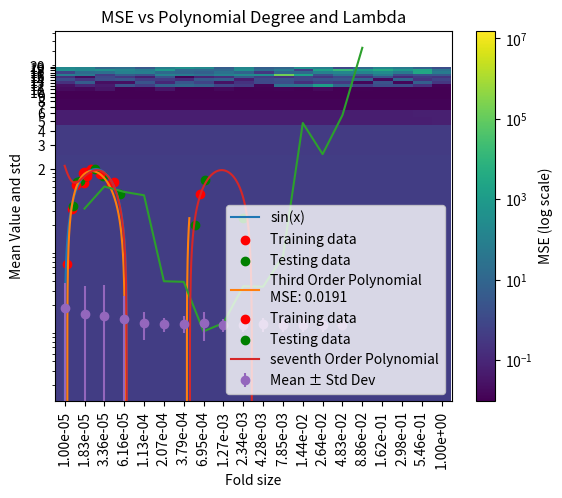

Write the Python code that produced this figure.
import numpy as np
import matplotlib.pyplot as plt
from matplotlib.colors import LogNorm

np.random.seed(42)


def fit_poly(x_train, y_train, degree):
    X = np.vander(x_train, degree + 1, increasing=True)
    beta = np.linalg.inv(np.transpose(X) @ X) @ np.transpose(X) @ y_train
    return beta.reshape(1, -1)


def poly(x, W):
    y = np.polyval(W[0, ::-1], x)
    return y


def mse_poly(x, y, W):
    y_pred = np.polyval(W[0, ::-1], x)
    mse = np.mean((y - y_pred) ** 2)
    return mse


# sine function
x = np.linspace(0, 2 * np.pi, 1500)
y = np.sin(x)

# training points
num_points_train = 15
x_train = np.random.uniform(0, 2 * np.pi, num_points_train)
y_train = np.sin(x_train) + np.random.normal(0, 0.1, num_points_train)

# Test points
num_points_test = 10
x_test = np.random.uniform(0, 2 * np.pi, num_points_test)
y_test = np.sin(x_test) + np.random.normal(0, 0.1, num_points_test)

# fit third order

betas = fit_poly(x_train, y_train, 3)


# get third order y

y_pol = poly(x, betas)


# get mse

mse = mse_poly(x_test, y_test, betas)


# Plotting
plt.plot(x, y, label="sin(x)")
plt.scatter(x_train, y_train, color="red", label="Training data")
plt.scatter(x_test, y_test, color="green", label="Testing data")
plt.plot(x, y_pol, label=f"Third Order Polynomial\nMSE: {mse:.4f}")
plt.title("Sine Function")
plt.xlabel("x")
plt.ylabel("sin(x)")
plt.legend()
plt.show()


# --------------over fitting---------------


x = np.linspace(0, 4 * np.pi, 1500)
y = np.sin(x)

# training points
num_points_train = 15
x_train = np.random.uniform(0, 4 * np.pi, num_points_train)
y_train = np.sin(x_train) + np.random.normal(0, 0.1, num_points_train)

# Test points
num_points_test = 10
x_test = np.random.uniform(0, 4 * np.pi, num_points_test)
y_test = np.sin(x_test) + np.random.normal(0, 0.1, num_points_test)

pol_degree = 15
mses = np.zeros(pol_degree)
degree = np.zeros(pol_degree)
for k in range(1, pol_degree + 1):
    betas = fit_poly(x_train, y_train, k)
    mses[k - 1] = mse_poly(x_test, y_test, betas)
    degree[k - 1] = k

# fit seventh order
betas = fit_poly(x_train, y_train, 7)
# get seventh order y
y_pol = poly(x, betas)

plt.plot(degree, mses)
plt.yscale("log")
plt.show()

plt.scatter(x_train, y_train, color="red", label="Training data")
plt.scatter(x_test, y_test, color="green", label="Testing data")
plt.plot(x, y_pol, label="seventh Order Polynomial")
plt.legend()
plt.show()


# ------------------ridge-------------------

# training points
num_points_train = 1500
x_train = np.random.uniform(0, 4 * np.pi, num_points_train)
y_train = np.sin(x_train) + np.random.normal(0, 0.1, num_points_train)

# Test points
num_points_test = 1000
x_test = np.random.uniform(0, 4 * np.pi, num_points_test)
y_test = np.sin(x_test) + np.random.normal(0, 0.1, num_points_test)


def ridge_fit_poly(x_train, y_train, k, lamb):
    # Create the design matrix X
    X = np.vander(x_train, k + 1, increasing=True)

    w = (
        np.transpose(y_train)
        @ X
        @ np.linalg.inv(np.transpose(X) @ X + lamb * np.identity((np.transpose(X) @ X).shape[0]))
    )

    return w.reshape(1, -1)


parameters = np.zeros((20, 20))
lambda_values = 10 ** np.linspace(-5, 0, 20)


for k in range(1, 21):
    for lamb_counter, lamb in enumerate(lambda_values):
        w = ridge_fit_poly(x_train, y_train, k, lamb)
        parameters[k - 1, lamb_counter] = mse_poly(x_test, y_test, w)

# Plot the results

min_value = np.min(parameters)
min_indices = np.unravel_index(np.argmin(parameters), parameters.shape)

# print("Minimum Value:", min_value)
# print("Indices of Minimum Value:", min_indices)
# print(f"degree for minimum is {min_indices[0]+1}")
# print(f"lambda for minimum is {lambda_values[min_indices[1]]}")

plt.imshow(
    parameters,
    cmap="viridis",
    aspect="auto",
    norm=LogNorm(),
)
plt.colorbar(label="MSE (log scale)")
plt.xticks(range(len(lambda_values)), [f"{val:.2e}" for val in lambda_values], rotation="vertical")
plt.yticks(range(20), [f"{val}" for val in range(1, 21)])
plt.xlabel("Lambda")
plt.ylabel("Polynomial Degree (k)")
plt.title("MSE vs Polynomial Degree and Lambda")
plt.show()


# ----------------------------cross validation ----------------------


def perform_cv(x, y, k, lamb, folds):
    # Ensure the number of folds is a divisor of N
    N = len(x)
    if N % folds != 0:
        raise ValueError("The number of folds must be a divisor of the data size N.")

    fold_size = N // folds
    mse_scores = []

    for i in range(folds):
        start_idx = i * fold_size
        end_idx = (i + 1) * fold_size

        x_val = x[start_idx:end_idx]
        y_val = y[start_idx:end_idx]

        x_train = np.concatenate([x[:start_idx], x[end_idx:]])
        y_train = np.concatenate([y[:start_idx], y[end_idx:]])

        # Train the model on the training set
        beta = ridge_fit_poly(x_train, y_train, k, lamb)

        # Evaluate the model on the validation set
        mse = mse_poly(x_val, y_val, beta)
        mse_scores.append(mse)

    average_mse = np.mean(mse_scores)

    return average_mse


def get_all_divisors(number):
    divisors = []
    for i in range(2, int(number**0.5) + 1):
        if number % i == 0:
            divisors.append(i)
            if i != number // i:
                divisors.append(number // i)
    divisors.append(number)
    return np.array(divisors)


k = 10
lambda_ = lambda_values[4]
points = 120

folds = get_all_divisors(120)
folds = np.sort(folds)

result = np.zeros(((len(folds)), 100))

for i in range(100):
    x = np.random.uniform(0, 4 * np.pi, points)
    y = np.sin(x) + np.random.normal(0, 0.1, points)
    fold_counter = 0
    for fold in folds:
        result[fold_counter, i] = perform_cv(x, y, k, lambda_, fold)
        fold_counter += 1


mean_values_per_fold = np.mean(result, axis=1)
std_dev_values_per_fold = np.std(result, axis=1)
adjusted_std_dev_values_per_fold = [
    min(mean_values_per_fold[i], std_dev_values_per_fold[i])
    for i in range(len(std_dev_values_per_fold))
]


plt.errorbar(
    folds.astype(str),
    mean_values_per_fold,
    yerr=[adjusted_std_dev_values_per_fold, std_dev_values_per_fold],
    fmt="o",
    label="Mean ± Std Dev",
)
plt.xlabel("Fold size")
plt.ylabel("Mean Value and std")
plt.legend()
plt.show()
